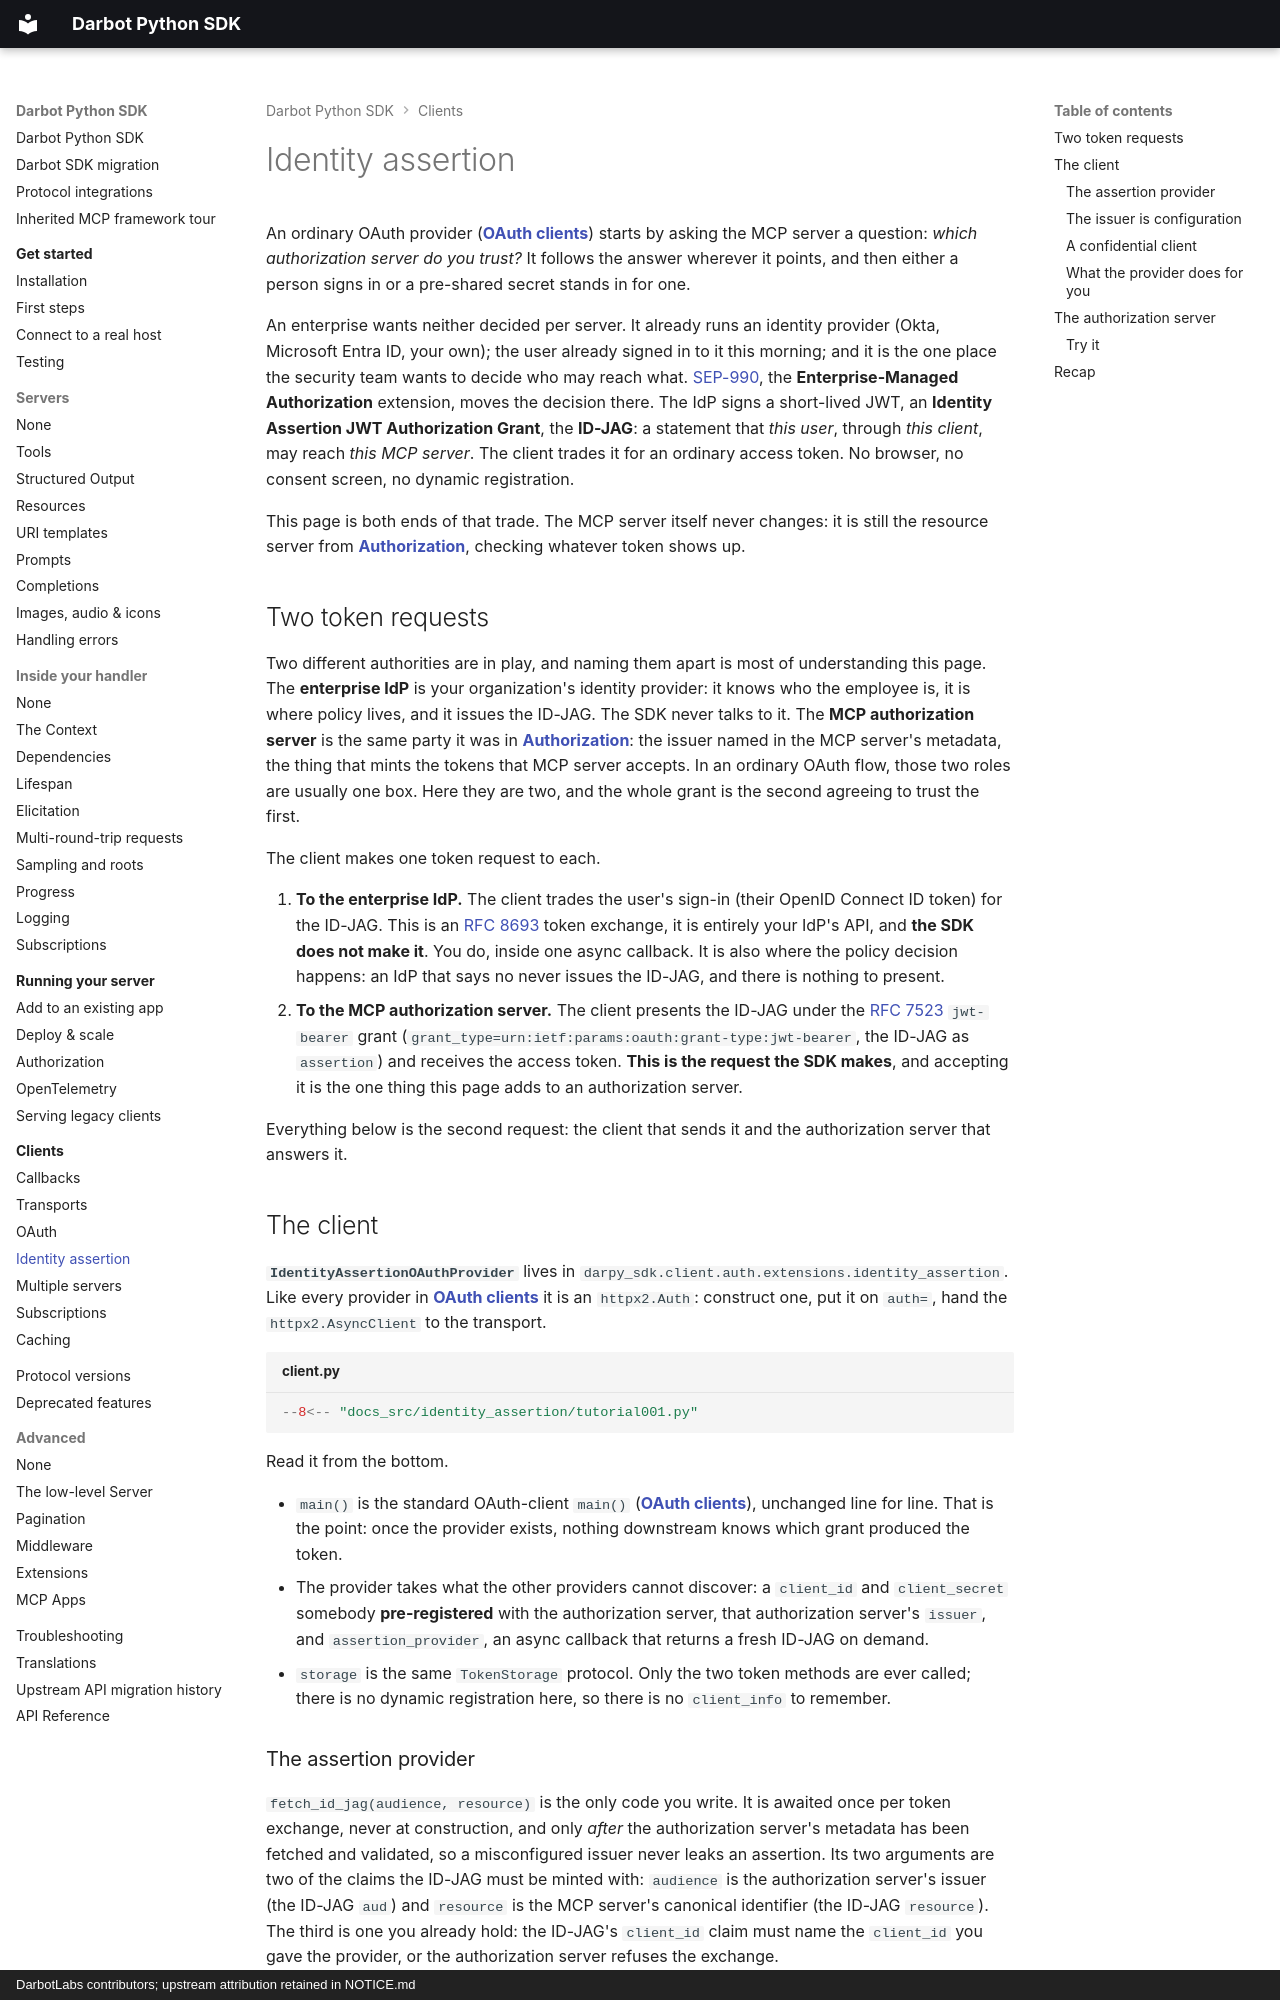

repository: DarbotLM/darpy-sdk · page: client/identity-assertion/index.html · generator: mkdocs · copyright: DarbotLabs contributors; upstream attribution retained in NOTICE.md

# Identity assertion

An ordinary OAuth provider (**[OAuth clients](oauth-clients.md)**) starts by asking the MCP server a question: *which authorization server do you trust?* It follows the answer wherever it points, and then either a person signs in or a pre-shared secret stands in for one.

An enterprise wants neither decided per server. It already runs an identity provider (Okta, Microsoft Entra ID, your own); the user already signed in to it this morning; and it is the one place the security team wants to decide who may reach what. [SEP-990](https://github.com/modelcontextprotocol/modelcontextprotocol/issues/990), the **Enterprise-Managed Authorization** extension, moves the decision there. The IdP signs a short-lived JWT, an **Identity Assertion JWT Authorization Grant**, the **ID-JAG**: a statement that *this user*, through *this client*, may reach *this MCP server*. The client trades it for an ordinary access token. No browser, no consent screen, no dynamic registration.

This page is both ends of that trade. The MCP server itself never changes: it is still the resource server from **[Authorization](../run/authorization.md)**, checking whatever token shows up.

## Two token requests

Two different authorities are in play, and naming them apart is most of understanding this page. The **enterprise IdP** is your organization's identity provider: it knows who the employee is, it is where policy lives, and it issues the ID-JAG. The SDK never talks to it. The **MCP authorization server** is the same party it was in **[Authorization](../run/authorization.md)**: the issuer named in the MCP server's metadata, the thing that mints the tokens that MCP server accepts. In an ordinary OAuth flow, those two roles are usually one box. Here they are two, and the whole grant is the second agreeing to trust the first.

The client makes one token request to each.

1. **To the enterprise IdP.** The client trades the user's sign-in (their OpenID Connect ID token) for the ID-JAG. This is an [RFC 8693](https://datatracker.ietf.org/doc/html/rfc8693) token exchange, it is entirely your IdP's API, and **the SDK does not make it**. You do, inside one async callback. It is also where the policy decision happens: an IdP that says no never issues the ID-JAG, and there is nothing to present.
2. **To the MCP authorization server.** The client presents the ID-JAG under the [RFC 7523](https://datatracker.ietf.org/doc/html/rfc7523) `jwt-bearer` grant (`grant_type=urn:ietf:params:oauth:grant-type:jwt-bearer`, the ID-JAG as `assertion`) and receives the access token. **This is the request the SDK makes**, and accepting it is the one thing this page adds to an authorization server.

Everything below is the second request: the client that sends it and the authorization server that answers it.

## The client

**`IdentityAssertionOAuthProvider`** lives in `darpy_sdk.client.auth.extensions.identity_assertion`. Like every provider in **[OAuth clients](oauth-clients.md)** it is an `httpx2.Auth`: construct one, put it on `auth=`, hand the `httpx2.AsyncClient` to the transport.

```python title="client.py" hl_lines="49-50 53-61"
--8<-- "docs_src/identity_assertion/tutorial001.py"
```

Read it from the bottom.

* `main()` is the standard OAuth-client `main()` (**[OAuth clients](oauth-clients.md)**), unchanged line for line. That is the point: once the provider exists, nothing downstream knows which grant produced the token.
* The provider takes what the other providers cannot discover: a `client_id` and `client_secret` somebody **pre-registered** with the authorization server, that authorization server's `issuer`, and `assertion_provider`, an async callback that returns a fresh ID-JAG on demand.
* `storage` is the same `TokenStorage` protocol. Only the two token methods are ever called; there is no dynamic registration here, so there is no `client_info` to remember.
